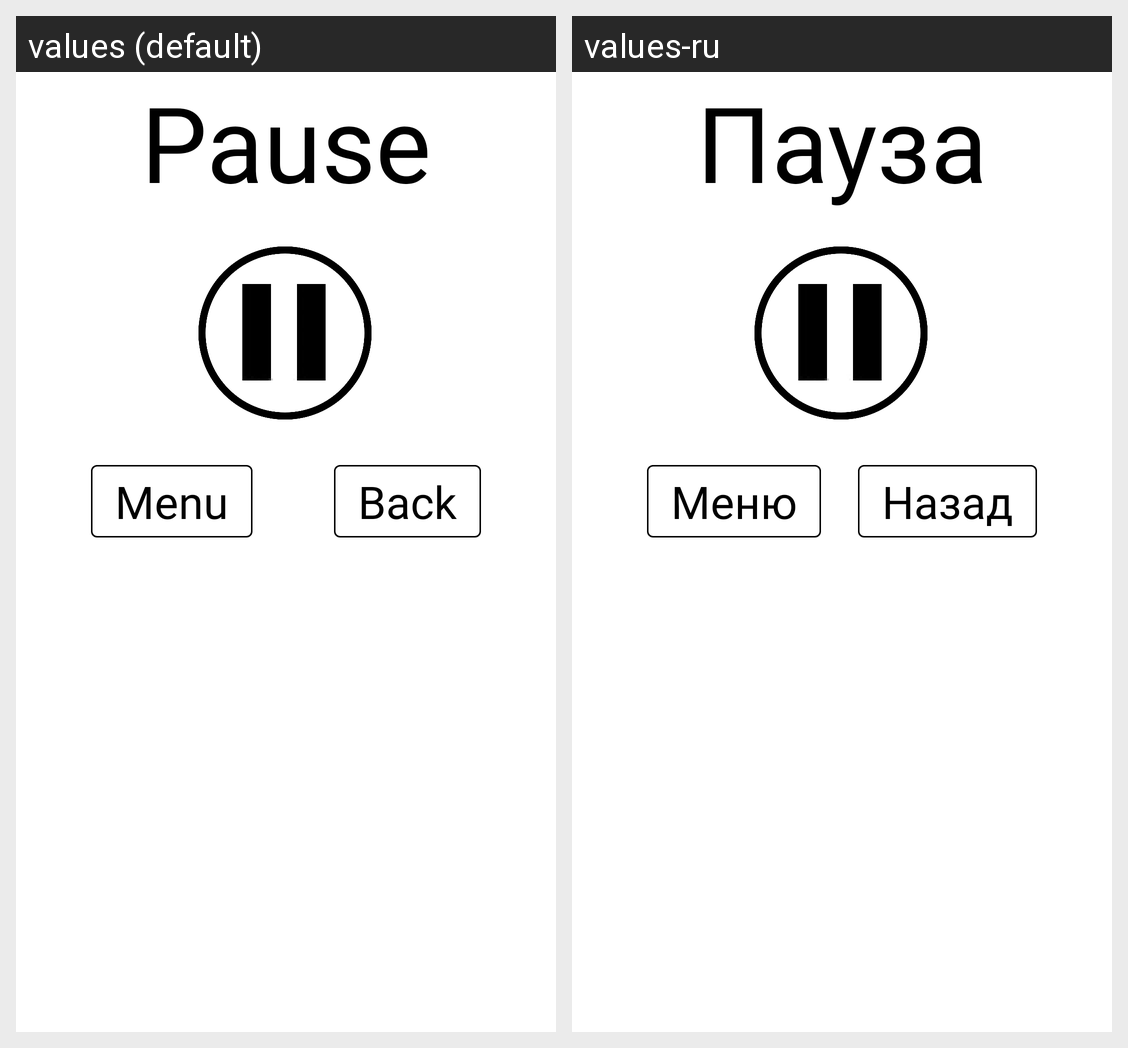

Here is an Android app screen in its default locale and in the app's own translations. Write out the translated-string differences for the strings that appear on this screen.
Android screen res/layout/fragment_pause.xml rendered under 2 locales, left to right: values (default), values-ru. Device: Nexus 5 (rendered at 1080×1920; each locale shown at half size, 540×960, under a caption strip naming it); theme Theme.MyApplication.
Strings drawn on this screen, with the default value and each locale's value (text and hints the layout hard-codes, and strings that could not be matched under every locale, appear in the picture but are not listed):

pause
  values: Pause
  values-ru: Пауза

menu
  values: Menu
  values-ru: Меню

back
  values: Back
  values-ru: Назад
